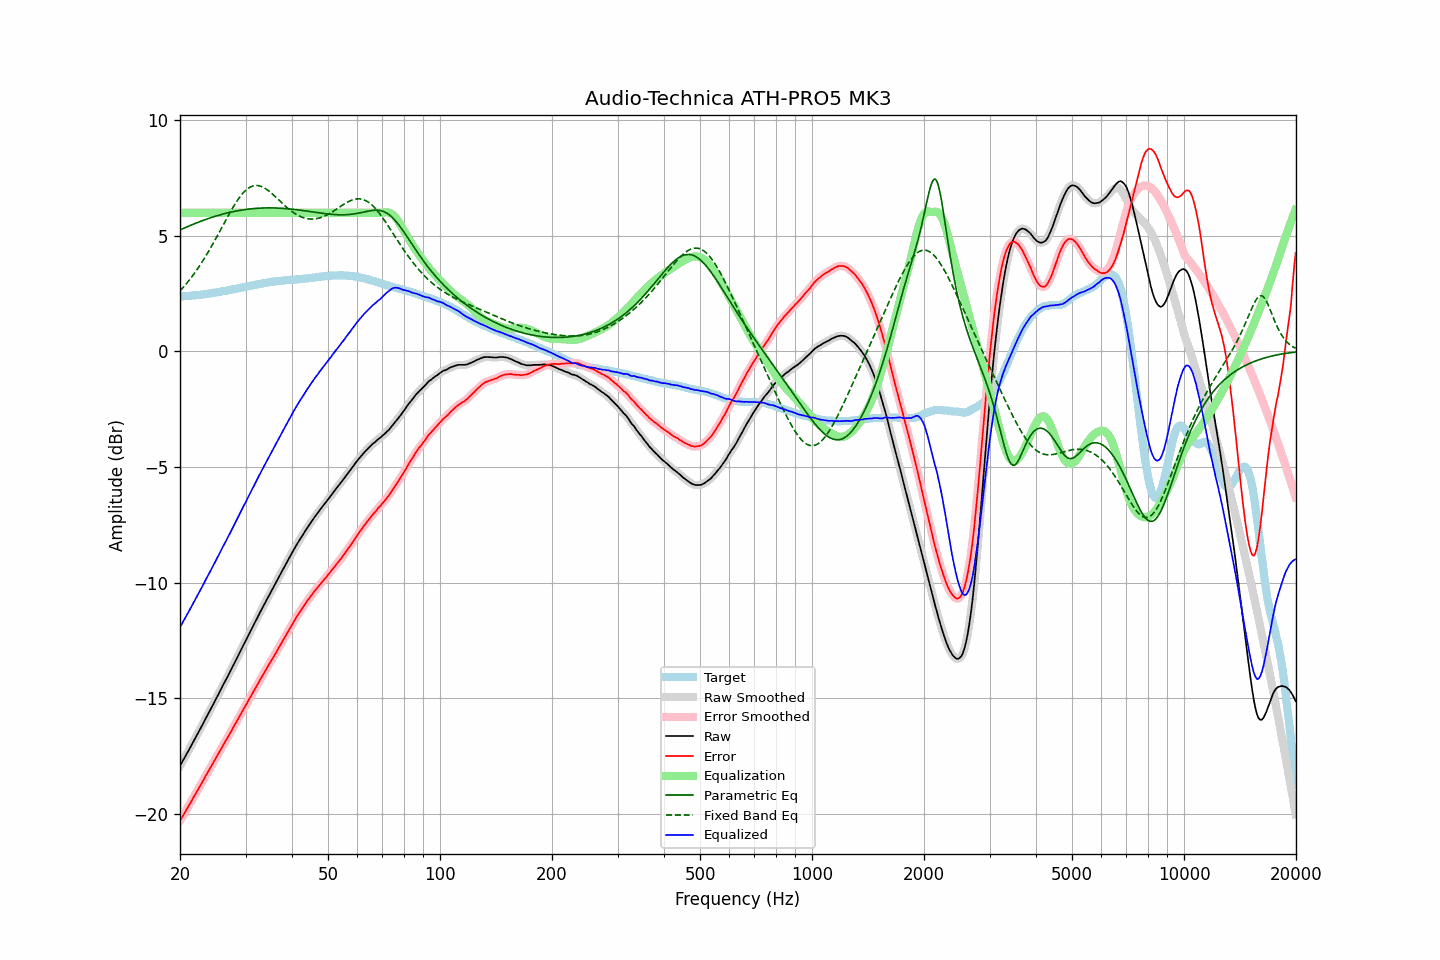

Data behind this chart, as committed beside it:
frequency, raw, error, smoothed, error_smoothed, equalization, parametric_eq, fixed_band_eq, equalized_raw, equalized_smoothed, target
20.00, -17.93, -20.31, -17.93, -20.31, 6.00, 5.26, 2.62, -11.93, -11.93, 2.38
20.20, -17.81, -20.19, -17.81, -20.19, 6.00, 5.29, 2.69, -11.81, -11.81, 2.38
20.40, -17.68, -20.07, -17.68, -20.07, 6.00, 5.32, 2.77, -11.68, -11.68, 2.39
20.61, -17.56, -19.96, -17.56, -19.95, 6.00, 5.35, 2.85, -11.56, -11.56, 2.40
20.81, -17.43, -19.83, -17.43, -19.83, 6.00, 5.38, 2.93, -11.43, -11.43, 2.40
21.02, -17.31, -19.72, -17.31, -19.71, 6.00, 5.41, 3.02, -11.31, -11.31, 2.41
21.23, -17.18, -19.59, -17.18, -19.59, 6.00, 5.44, 3.11, -11.18, -11.18, 2.41
21.44, -17.05, -19.47, -17.05, -19.47, 6.00, 5.47, 3.20, -11.05, -11.05, 2.42
21.66, -16.92, -19.35, -16.92, -19.34, 6.00, 5.50, 3.29, -10.92, -10.92, 2.43
21.87, -16.79, -19.21, -16.79, -19.22, 6.00, 5.53, 3.38, -10.79, -10.79, 2.43
22.09, -16.67, -19.10, -16.67, -19.10, 6.00, 5.55, 3.48, -10.67, -10.67, 2.44
22.31, -16.54, -18.98, -16.54, -18.98, 6.00, 5.58, 3.58, -10.54, -10.54, 2.44
22.54, -16.41, -18.86, -16.41, -18.86, 6.00, 5.61, 3.68, -10.41, -10.41, 2.44
22.76, -16.28, -18.73, -16.28, -18.74, 6.00, 5.63, 3.79, -10.28, -10.28, 2.45
22.99, -16.15, -18.61, -16.15, -18.61, 6.00, 5.66, 3.90, -10.15, -10.15, 2.46
23.22, -16.02, -18.49, -16.02, -18.49, 6.00, 5.69, 4.01, -10.02, -10.02, 2.47
23.45, -15.88, -18.36, -15.88, -18.37, 6.00, 5.71, 4.12, -9.88, -9.88, 2.48
23.69, -15.75, -18.25, -15.75, -18.24, 6.00, 5.74, 4.24, -9.75, -9.75, 2.49
23.92, -15.62, -18.12, -15.62, -18.12, 6.00, 5.76, 4.35, -9.62, -9.62, 2.50
24.16, -15.49, -18.00, -15.49, -18.00, 6.00, 5.78, 4.47, -9.49, -9.49, 2.51
24.40, -15.36, -17.88, -15.36, -17.88, 6.00, 5.81, 4.60, -9.36, -9.36, 2.52
24.65, -15.22, -17.76, -15.22, -17.76, 6.00, 5.83, 4.72, -9.22, -9.22, 2.54
24.89, -15.09, -17.64, -15.09, -17.64, 6.00, 5.85, 4.85, -9.09, -9.09, 2.55
25.14, -14.95, -17.51, -14.95, -17.51, 6.00, 5.87, 4.97, -8.95, -8.95, 2.56
25.39, -14.82, -17.39, -14.82, -17.39, 6.00, 5.89, 5.10, -8.82, -8.82, 2.57
25.65, -14.68, -17.26, -14.68, -17.26, 6.00, 5.91, 5.23, -8.68, -8.68, 2.58
25.91, -14.55, -17.15, -14.55, -17.14, 6.00, 5.93, 5.36, -8.55, -8.55, 2.60
26.16, -14.41, -17.02, -14.41, -17.02, 6.00, 5.95, 5.49, -8.41, -8.41, 2.61
26.43, -14.28, -16.90, -14.28, -16.90, 6.00, 5.97, 5.62, -8.28, -8.28, 2.62
26.69, -14.15, -16.78, -14.15, -16.78, 6.00, 5.98, 5.74, -8.15, -8.15, 2.63
26.96, -14.01, -16.66, -14.02, -16.66, 6.00, 6.00, 5.87, -8.01, -8.02, 2.65
27.23, -13.88, -16.54, -13.88, -16.54, 6.00, 6.02, 6.00, -7.88, -7.88, 2.65
27.50, -13.74, -16.42, -13.74, -16.41, 6.00, 6.03, 6.12, -7.74, -7.74, 2.67
27.77, -13.60, -16.28, -13.60, -16.29, 6.00, 6.05, 6.24, -7.60, -7.60, 2.68
28.05, -13.46, -16.16, -13.46, -16.16, 6.00, 6.06, 6.35, -7.46, -7.46, 2.70
28.33, -13.33, -16.04, -13.33, -16.04, 6.00, 6.08, 6.46, -7.33, -7.33, 2.71
28.62, -13.19, -15.92, -13.19, -15.92, 6.00, 6.09, 6.56, -7.19, -7.19, 2.73
28.90, -13.05, -15.79, -13.05, -15.79, 6.00, 6.10, 6.66, -7.05, -7.05, 2.74
29.19, -12.91, -15.67, -12.91, -15.67, 6.00, 6.11, 6.75, -6.91, -6.91, 2.76
29.48, -12.77, -15.54, -12.77, -15.54, 6.00, 6.12, 6.84, -6.77, -6.77, 2.77
29.78, -12.63, -15.42, -12.64, -15.42, 6.00, 6.13, 6.91, -6.63, -6.64, 2.79
30.08, -12.50, -15.30, -12.50, -15.30, 6.00, 6.14, 6.98, -6.50, -6.50, 2.80
30.38, -12.36, -15.18, -12.36, -15.18, 6.00, 6.15, 7.04, -6.36, -6.36, 2.82
30.68, -12.22, -15.05, -12.23, -15.05, 6.00, 6.16, 7.08, -6.22, -6.23, 2.82
30.99, -12.09, -14.94, -12.09, -14.93, 6.00, 6.17, 7.12, -6.09, -6.09, 2.84
31.30, -11.95, -14.80, -11.95, -14.80, 6.00, 6.18, 7.15, -5.95, -5.95, 2.85
31.61, -11.81, -14.68, -11.81, -14.68, 6.00, 6.18, 7.17, -5.81, -5.81, 2.87
31.93, -11.67, -14.55, -11.67, -14.56, 6.00, 6.19, 7.18, -5.67, -5.67, 2.88
32.24, -11.54, -14.44, -11.54, -14.43, 6.00, 6.19, 7.18, -5.54, -5.54, 2.90
32.57, -11.40, -14.31, -11.40, -14.31, 6.00, 6.20, 7.17, -5.40, -5.40, 2.91
32.89, -11.26, -14.19, -11.26, -14.19, 6.00, 6.20, 7.15, -5.26, -5.26, 2.93
33.22, -11.13, -14.06, -11.13, -14.06, 6.00, 6.21, 7.13, -5.13, -5.13, 2.93
33.55, -11.00, -13.95, -11.00, -13.95, 6.00, 6.21, 7.09, -5.00, -5.00, 2.95
33.89, -10.86, -13.82, -10.86, -13.83, 6.00, 6.21, 7.05, -4.86, -4.86, 2.96
34.23, -10.73, -13.71, -10.73, -13.71, 6.00, 6.21, 7.01, -4.73, -4.73, 2.98
34.57, -10.60, -13.59, -10.60, -13.59, 6.00, 6.21, 6.96, -4.60, -4.60, 2.99
34.92, -10.47, -13.47, -10.47, -13.47, 6.00, 6.21, 6.90, -4.47, -4.47, 2.99
35.27, -10.34, -13.36, -10.35, -13.35, 6.00, 6.21, 6.84, -4.34, -4.35, 3.01
35.62, -10.22, -13.24, -10.22, -13.24, 6.00, 6.21, 6.78, -4.22, -4.22, 3.02
35.97, -10.09, -13.12, -10.09, -13.12, 6.00, 6.21, 6.72, -4.09, -4.09, 3.03
... 635 more rows
